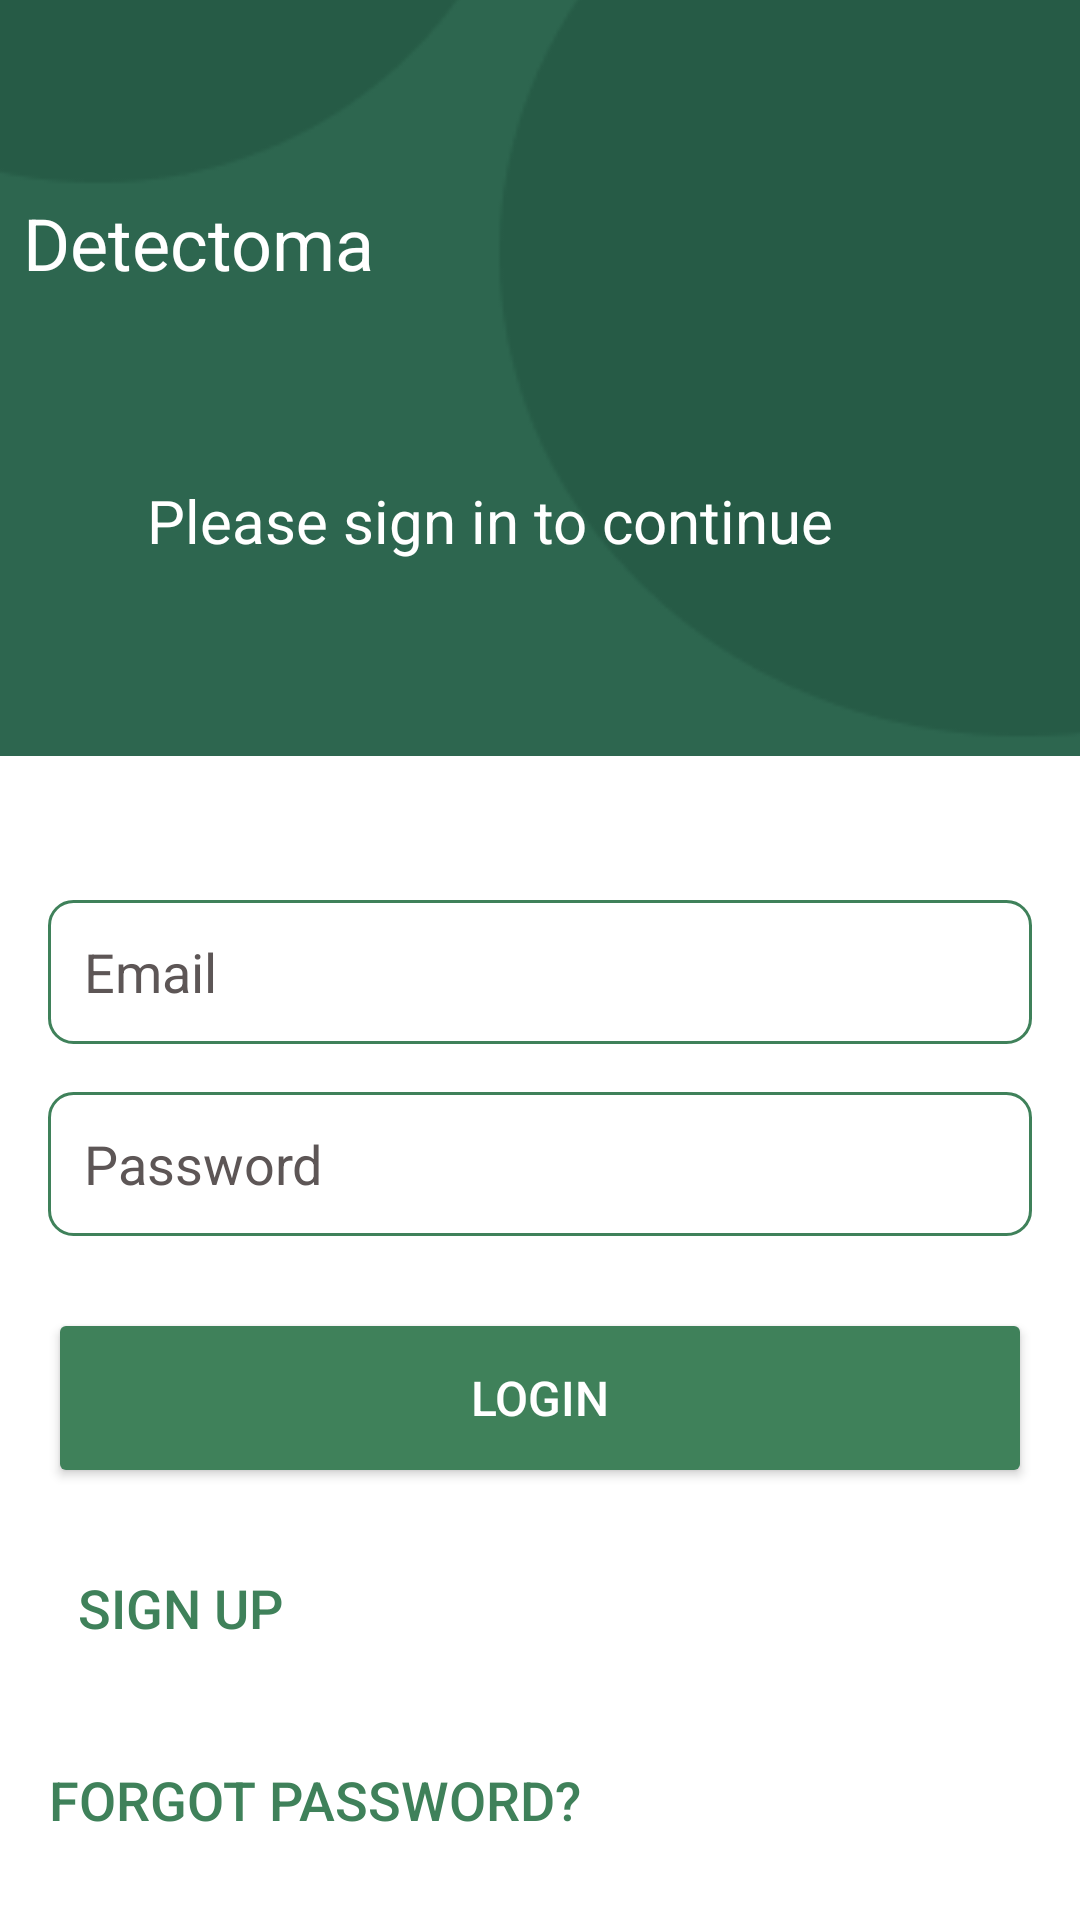

Write the Android layout XML for this screen, with the resource values it uses.
<!-- AndroidManifest.xml: application theme Theme.Detectoma -->
<!-- res/layout/activity_main.xml -->
<?xml version="1.0" encoding="utf-8"?>
<RelativeLayout xmlns:android="http://schemas.android.com/apk/res/android"
    android:layout_width="match_parent"
    android:layout_height="match_parent"
    xmlns:app="http://schemas.android.com/apk/res-auto"
    android:background="@android:color/white">

    <ImageView
        android:id="@+id/imageView"
        android:layout_width="match_parent"
        android:layout_height="match_parent"
        android:layout_above="@+id/loginLayout"
        android:layout_alignParentStart="true"
        android:layout_alignParentTop="true"
        android:layout_weight="1"
        android:scaleType="centerCrop"
        android:src="@drawable/background_image" />

    <LinearLayout
        android:id="@+id/loginLayout"
        android:layout_width="match_parent"
        android:layout_height="wrap_content"
        android:layout_alignParentBottom="true"
        android:orientation="vertical"
        android:padding="16dp">

        <EditText
            android:id="@+id/emailEditText"
            android:layout_width="match_parent"
            android:layout_height="48dp"
            android:layout_marginTop="32dp"
            android:textColor="@color/grey"
            android:background="@drawable/edittext_background"
            android:hint="Email"
            android:textColorHint="@color/grey"
            android:inputType="textEmailAddress"
            android:padding="12dp"/>

        <EditText
            android:id="@+id/passwordEditText"
            android:layout_width="match_parent"
            android:layout_height="48dp"
            android:layout_marginTop="16dp"
            android:background="@drawable/edittext_background"
            android:hint="Password"
            android:textColorHint="@color/grey"
            android:inputType="textPassword"
            android:padding="12dp"/>

        <Button
            android:id="@+id/loginButton"
            android:layout_width="match_parent"
            android:layout_height="60dp"
            android:backgroundTint="@color/green"
            android:layout_marginTop="24dp"
            android:radius="10dp"
            android:text="Login"
            android:textColor="@color/white"
            android:textSize="16sp"
            app:cornerRadius="10dp"
            />

        <Button
            android:id="@+id/signUpButton"
            android:layout_width="wrap_content"
            android:layout_height="wrap_content"
            android:text="Sign Up"
            android:textColor="@color/green"
            android:background="@android:color/transparent"
            android:layout_marginTop="16dp"
            android:textSize="18sp"
            android:clickable="true"
            android:focusable="true"/>

        <Button
            android:id="@+id/forgotPassword"
            android:layout_width="wrap_content"
            android:layout_height="wrap_content"
            android:layout_marginTop="16dp"
            android:background="@android:color/transparent"
            android:clickable="true"
            android:focusable="true"
            android:text="Forgot Password?"
            android:textColor="@color/green"
            android:textSize="18sp" />

    </LinearLayout>

    <TextView
        android:id="@+id/textView3"
        android:layout_width="70dp"
        android:layout_height="wrap_content"
        android:layout_alignBottom="@+id/imageView"
        android:layout_alignParentStart="true"
        android:layout_alignParentTop="true"
        android:layout_alignParentEnd="true"
        android:layout_marginStart="51dp"
        android:layout_marginTop="109dp"
        android:layout_marginEnd="290dp"
        android:layout_marginBottom="194dp"
        android:text="DT"
        android:textColor="@color/white"
        android:textSize="30sp" />

    <TextView
        android:id="@+id/textView4"
        android:layout_width="wrap_content"
        android:layout_height="wrap_content"
        android:layout_alignBottom="@+id/imageView"
        android:layout_alignParentEnd="true"
        android:layout_marginEnd="235dp"
        android:layout_marginBottom="155dp"
        android:text="Detectoma"
        android:textColor="@color/white"
        android:textSize="24sp" />

    <TextView
        android:id="@+id/textView5"
        android:layout_width="285dp"
        android:layout_height="wrap_content"
        android:layout_alignBottom="@+id/imageView"
        android:layout_alignParentStart="true"
        android:layout_alignParentEnd="true"
        android:layout_marginStart="49dp"
        android:layout_marginEnd="77dp"
        android:layout_marginBottom="65dp"
        android:text="Please sign in to continue"
        android:textColor="@color/white"
        android:textSize="20sp" />

</RelativeLayout>
<!-- resources referenced by this layout -->
<resources>
  <color name="green">#3f815a</color>
  <color name="grey">#5D5656</color>
  <color name="white">#FFFFFFFF</color>
  <!-- drawable background_image: png bitmap (drawable, 5583 bytes) -->
  <!-- drawable edittext_background (drawable) -->
  <?xml version="1.0" encoding="utf-8"?>
  <shape xmlns:android="http://schemas.android.com/apk/res/android">
      <solid android:color="@android:color/transparent"/>
      <stroke
          android:width="1dp"
          android:color="@color/green"/>
      <corners android:radius="8dp"/>
  </shape>
  <style name="Theme.Detectoma" parent="Base.Theme.Detectoma" />
  <style name="Base.Theme.Detectoma" parent="Theme.Material3.DayNight.NoActionBar">
          
          <item name="android:statusBarColor">@android:color/black</item>
      </style>
</resources>
